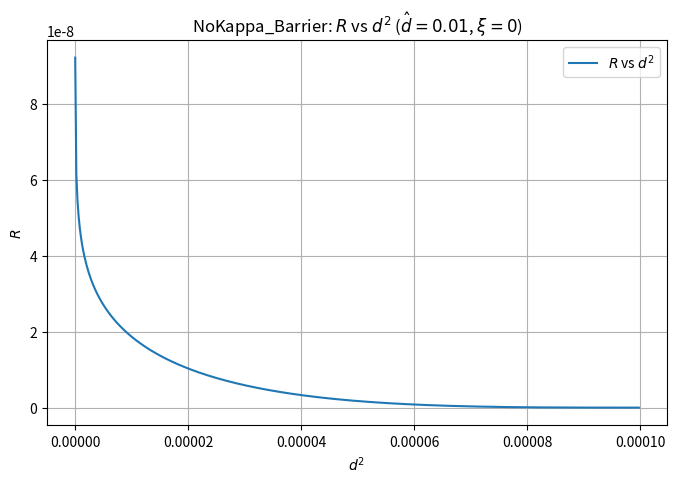

The script that saved this image:
import numpy as np

import matplotlib.pyplot as plt

def square_scalar(x):
    return x * x

def log_scalar(x):
    return np.log(x)

def NoKappa_Barrier(d2, dHat=0.01, xi=0.0):
    x0 = square_scalar(xi)
    x1 = square_scalar(dHat) + 2.0 * dHat * xi
    # To avoid log of zero or negative, ensure d2 > x0
    # valid = d2 > x0
    valid = d2 < square_scalar(dHat + xi)
    R = np.zeros_like(d2)
    R[valid] = -square_scalar(d2[valid] - x0 - x1) * log_scalar((d2[valid] - x0) / x1)
    R[~valid] = np.nan  # Mark invalid values as NaN
    return R

# Parameters
dHat = 0.01
xi = 0.0

# d2 range: start just above x0 to avoid log(0)
d2 = np.linspace(1e-8, square_scalar(0.01), 500)
R = NoKappa_Barrier(d2, dHat, xi)

plt.figure(figsize=(8, 5))
plt.plot(d2, R, label=r'$R$ vs $d^2$')
plt.xlabel(r'$d^2$')
plt.ylabel(r'$R$')
plt.title(r'NoKappa_Barrier: $R$ vs $d^2$ ($\hat{d}=0.01$, $\xi=0$)')
plt.grid(True)
plt.legend()
plt.show()